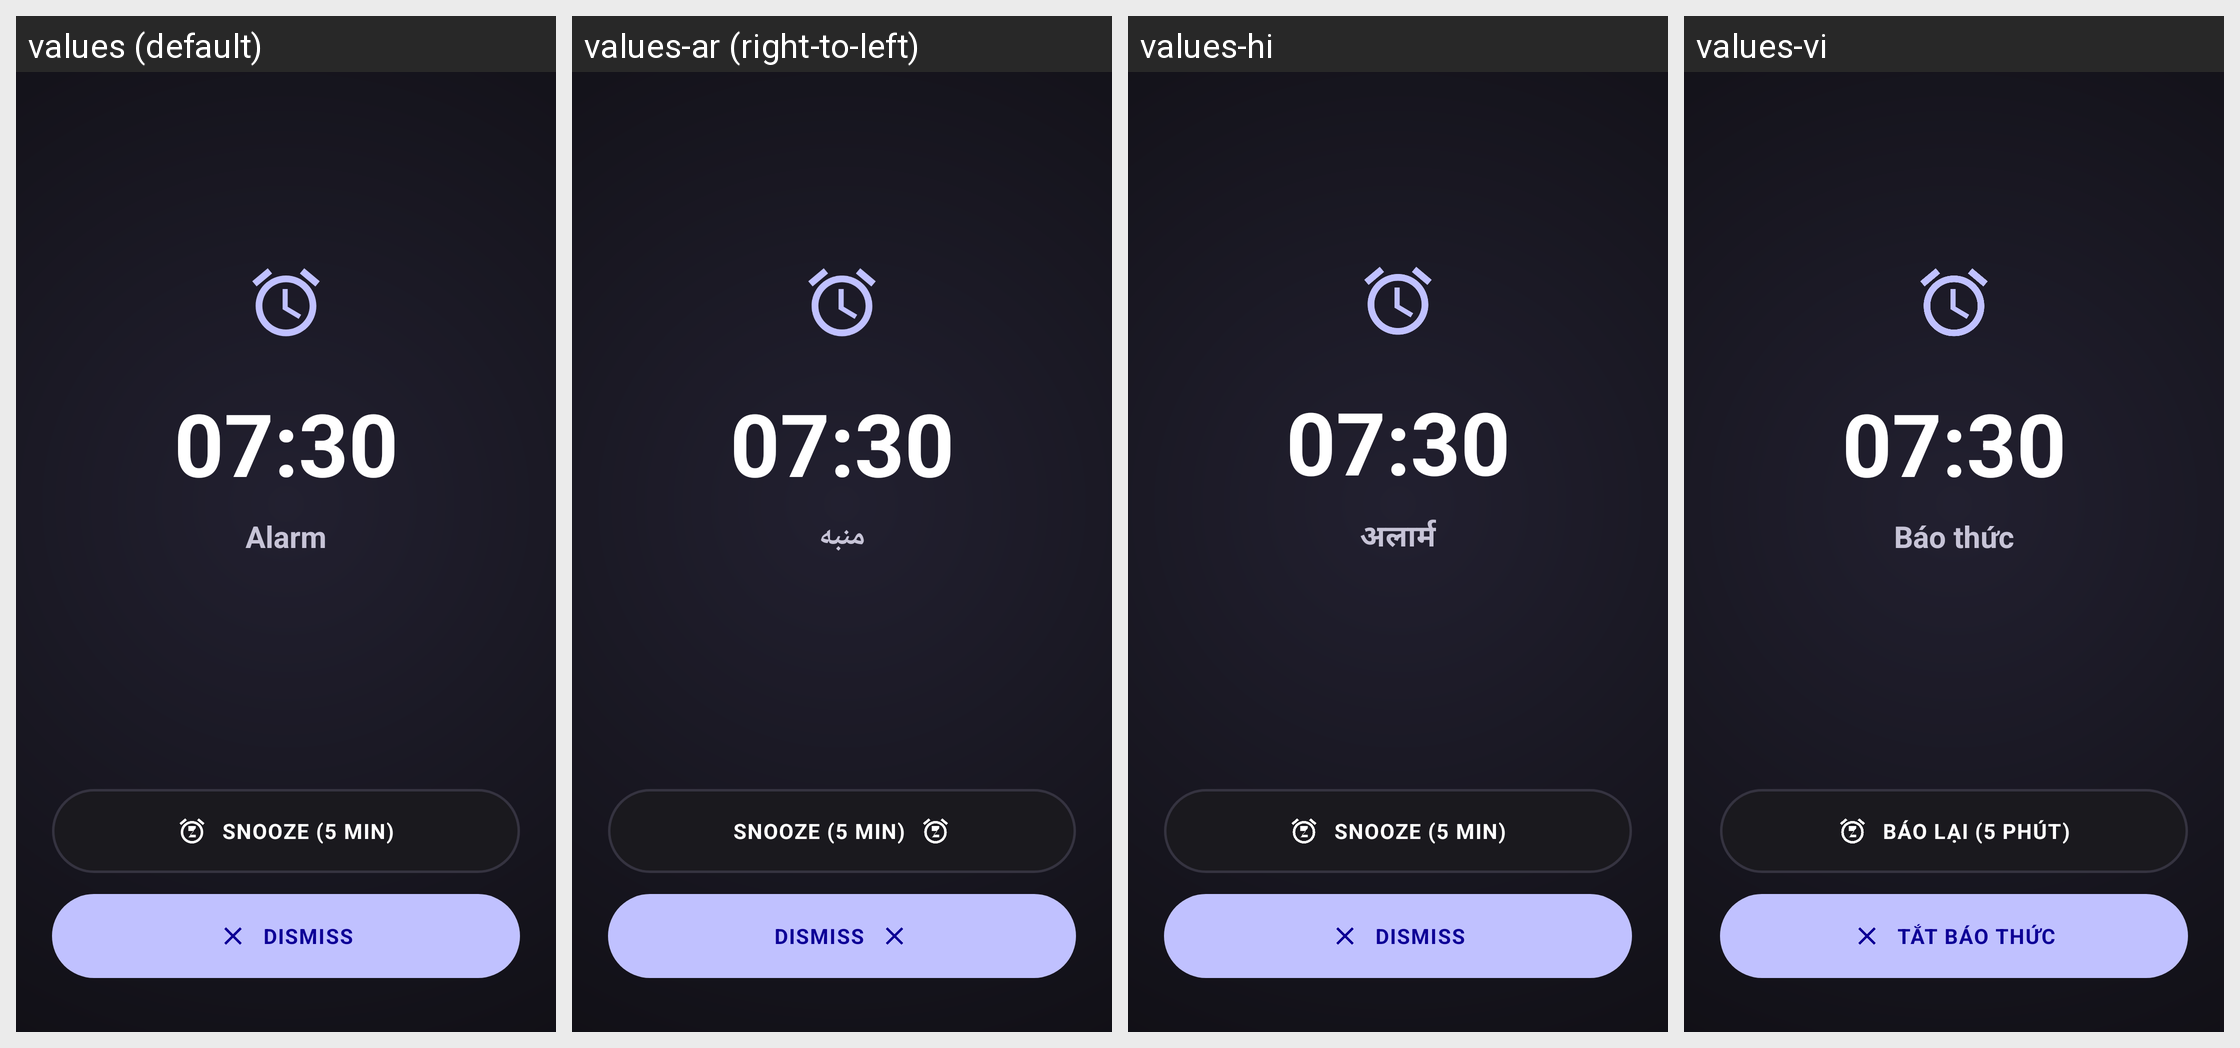

For this localized Android screen grid, give each drawn string resource with its value in every locale shown.
Android screen res/layout/activity_alarm_ring.xml rendered under 4 locales, left to right: values (default), values-ar (right-to-left), values-hi, values-vi. Device: Nexus 5 (rendered at 1080×1920; each locale shown at half size, 540×960, under a caption strip naming it); theme Theme.AlarmClock.
Other locales in the repository, not shown: values-de, values-es, values-fr, values-in, values-it, values-ja, values-ko, values-nl, values-pt.
Strings drawn on this screen, with the default value and each locale's value (text and hints the layout hard-codes, and strings that could not be matched under every locale, appear in the picture but are not listed):

tab_alarm
  values: Alarm
  values-ar: منبه
  values-hi: अलार्म
  values-vi: Báo thức

snooze_button_text
  values: SNOOZE (5 MIN)
  values-ar: SNOOZE (5 MIN)  [not translated; the default value is used]
  values-hi: SNOOZE (5 MIN)  [not translated; the default value is used]
  values-vi: BÁO LẠI (5 PHÚT)

dismiss_button_text
  values: DISMISS
  values-ar: DISMISS  [not translated; the default value is used]
  values-hi: DISMISS  [not translated; the default value is used]
  values-vi: TẮT BÁO THỨC
